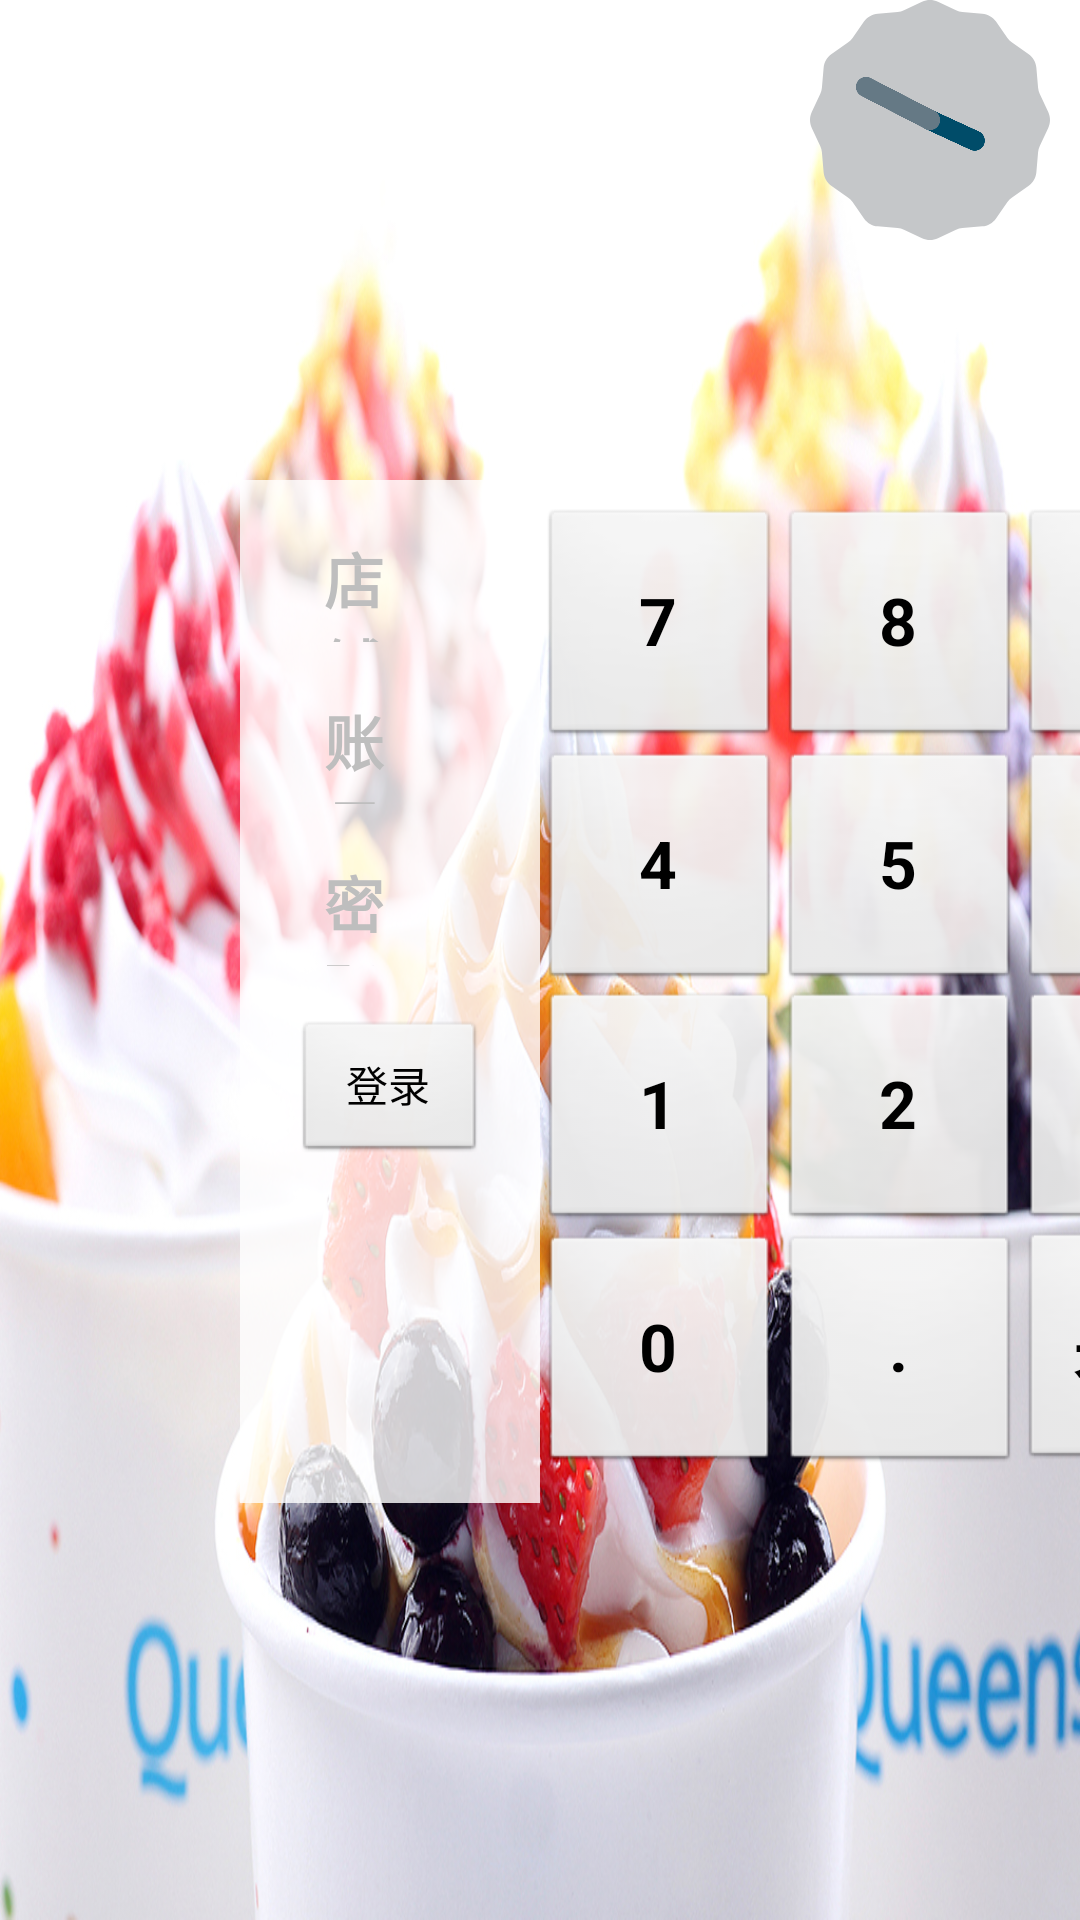

Layout XML and referenced resources for this Android screen:
<!-- AndroidManifest.xml: application theme android:Theme.NoTitleBar.Fullscreen -->
<!-- res/layout/login_activity.xml -->
<?xml version="1.0" encoding="utf-8"?>
  
<LinearLayout xmlns:android="http://schemas.android.com/apk/res/android"
    android:layout_width="match_parent"
    android:layout_height="match_parent"
    android:background="@drawable/background"
    android:orientation="vertical" >

  
<RelativeLayout 
 android:layout_width="match_parent"
 android:layout_height="80dp"
 android:orientation="horizontal"
 android:gravity="right"
 android:layout_marginRight="10dp">
  <AnalogClock
     android:id="@+id/analogClock1"
     android:layout_width="wrap_content"
     android:layout_height="wrap_content"
     android:layout_centerHorizontal="true" />
</RelativeLayout>
    
<LinearLayout 
	android:layout_width="match_parent"
	android:layout_height="wrap_content"
	android:orientation="horizontal"
	android:layout_marginTop="80dp"> 
    
  
<LinearLayout 
    android:layout_width="match_parent"
    android:layout_height="match_parent"
    android:layout_weight="1" 
    android:background="#ccffffff"
    android:orientation="vertical"
    android:layout_marginLeft="80dp">
    
    <LinearLayout
        android:id="@+id/linear_dianpu"
        style="@style/left_inputborder"
        android:layout_marginTop="18dp" >
        <TextView
       		style="@style/left_textview"
            android:text="店铺：" />
        <TextView
            android:id="@+id/text_dianpu"
            style="@style/left_edittext"
            android:text="" />
    </LinearLayout>
    
    <LinearLayout
        android:id="@+id/linear_zhanghao"
        style="@style/left_inputborder"
        android:layout_marginTop="18dp" >
        <TextView
       		style="@style/left_textview"
            android:text="账号：" />
        <EditText
            android:id="@+id/edit_zhanghao"
            style="@style/left_edittext"
            android:text="001" />
    </LinearLayout>
    
    <LinearLayout
        android:id="@+id/linear_mima"
        style="@style/left_inputborder"
        android:layout_marginTop="18dp" >
        <TextView
       		style="@style/left_textview"
            android:text="密码：" />
        <EditText
            android:id="@+id/edit_mima"
            style="@style/left_edittext"
             android:inputType="textPassword"
            android:text="321001" />
    </LinearLayout>

    <Button
        android:id="@+id/btn_login"
        android:layout_width="match_parent"
        android:layout_height="wrap_content"
        android:layout_margin="18dp"
        android:text="登录" />
    
    <LinearLayout
	    android:layout_width="match_parent"
	    android:layout_height="match_parent"
	    android:gravity="center_horizontal"
	    android:orientation="horizontal">
	    <Button
	        android:id="@+id/tongbu"
	        android:layout_width="match_parent"
	        android:layout_height="wrap_content"
	        android:layout_weight="1"
	        android:layout_margin="18dp"
	        android:text="同步"
	        android:visibility="invisible" />
	    <Button
	        android:id="@+id/jiaoban"
	        android:layout_width="match_parent"
	        android:layout_height="wrap_content"
	        android:layout_weight="1"
	        android:layout_margin="18dp"
	        android:text="交班"
	        android:visibility="invisible" />
	    <Button
	        android:id="@+id/shezhi"
	        android:layout_width="match_parent"
	        android:layout_height="wrap_content"
	        android:layout_weight="1"
	        android:layout_margin="18dp"
	        android:text="设置"
	        android:visibility="invisible" />
    </LinearLayout>

</LinearLayout>


<LinearLayout 
    android:layout_width="match_parent"
    android:layout_height="match_parent"
    android:gravity="center"
    android:layout_weight="1" >
	
	<GridLayout
		android:layout_width="wrap_content"
		android:layout_height="wrap_content"
		android:orientation="horizontal"
		android:rowCount="4"
		android:columnCount="4" >

	
	　　<Button
			android:id="@+id/seven"
			style="@style/gridLayout_button"
			android:text="7"/>
	　　<Button
			android:id="@+id/eight"
			style="@style/gridLayout_button"
			android:text="8"/>
	　　<Button
			android:id="@+id/nine"
			style="@style/gridLayout_button"
			android:text="9"/>
	　　<Button
			android:id="@+id/back"
			style="@style/gridLayout_button"
			android:text="←"/>
	　　<Button
			android:id="@+id/four"
			style="@style/gridLayout_button"
			android:text="4"/>
	　　<Button
			android:id="@+id/five"
			style="@style/gridLayout_button"
			android:text="5"/>
	　　<Button
			android:id="@+id/six"
			style="@style/gridLayout_button"
			android:text="6"/>
	　　<Button
			android:id="@+id/delete"
			style="@style/gridLayout_button"
			android:text="清除"/>
	　　<Button
			android:id="@+id/one"
			style="@style/gridLayout_button"
			android:text="1"/>
	　　<Button
			android:id="@+id/two"
			style="@style/gridLayout_button"
			android:text="2"/>
	　　<Button
			android:id="@+id/three"
			style="@style/gridLayout_button"
			android:text="3"/>

	   <Button
			android:id="@+id/ok"
			style="@style/gridLayout_button"
			android:layout_rowSpan="2"
			android:layout_gravity="fill"
			android:text="确定"/>

	   <Button
			android:id="@+id/zero"
			style="@style/gridLayout_button"
			android:text="0"/>
	　　<Button
			android:id="@+id/point"
			style="@style/gridLayout_button"
			android:text="."/>
	   <Button
			android:id="@+id/close"
			style="@style/gridLayout_button"
			android:text="关闭"/>

	</GridLayout>
</LinearLayout> 

</LinearLayout>  
    
</LinearLayout>
<!-- resources referenced by this layout -->
<resources>
  <!-- drawable background: jpg bitmap (drawable-hdpi, 554038 bytes) -->
  <style name="gridLayout_button">
          <item name="android:layout_width">80dp</item>
          <item name="android:layout_height">80dp</item>
          <item name="android:textSize">22sp</item>
          <item name="android:textStyle">bold</item>
      </style>
  <style name="left_edittext">
          <item name="android:layout_width">match_parent</item>
          <item name="android:layout_height">wrap_content</item>
          <item name="android:background">@null</item>
          <item name="android:singleLine">true</item>
          <item name="android:textSize">18sp</item>
          
      </style>
  <style name="left_inputborder">
          <item name="android:layout_width">match_parent</item>
          <item name="android:layout_height">36dp</item>
          <item name="android:layout_marginLeft">18dp</item>
          <item name="android:layout_marginRight">18dp</item>
          <item name="android:gravity">center_vertical</item>
          <item name="android:paddingLeft">10dp</item>
          <item name="android:orientation">horizontal</item>
      </style>
  <style name="left_textview">
          <item name="android:layout_width">wrap_content</item>
          <item name="android:layout_height">wrap_content</item>
          <item name="android:textSize">20sp</item>
          <item name="android:textStyle">bold</item>
      </style>
</resources>
